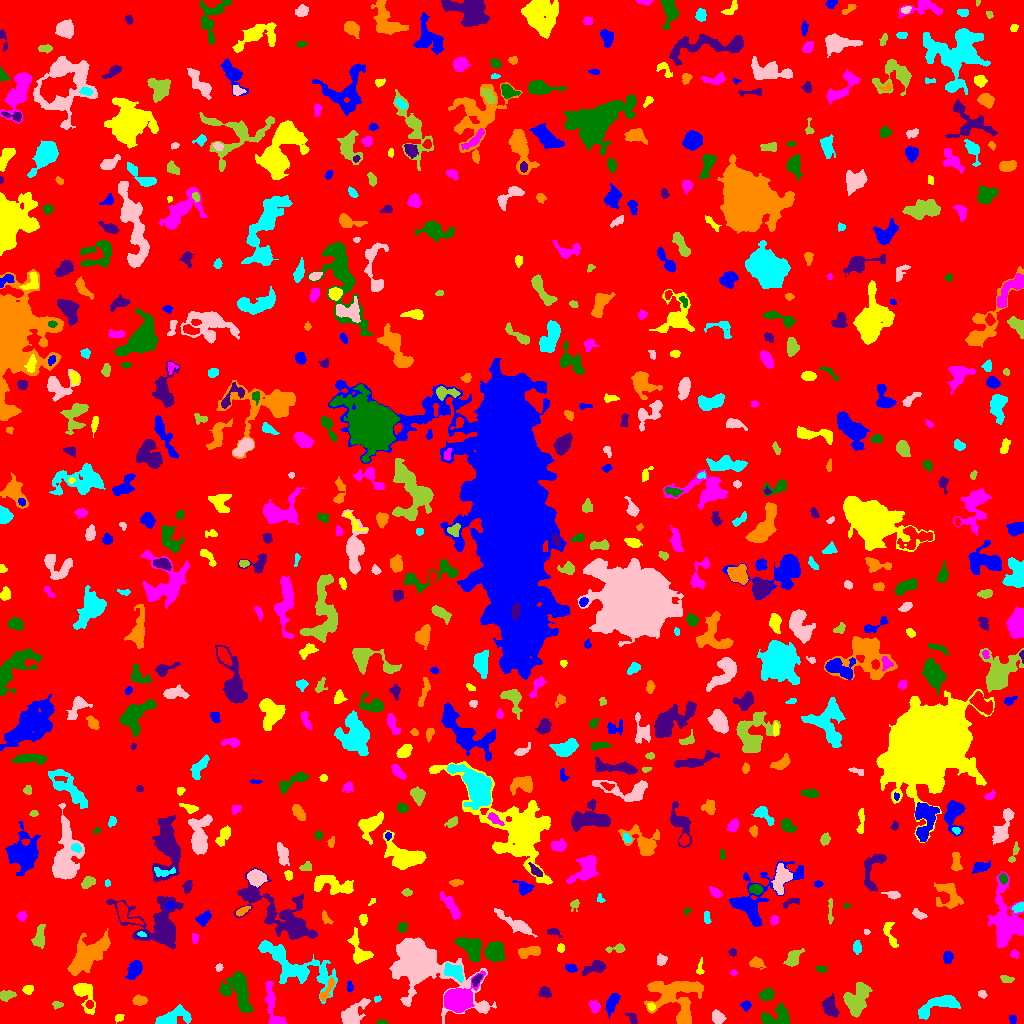

Source data for this figure (header and first rows):
ID, X, Y, A, B, theta, total_flux, mu_max, mu_median, mu_mean, R_fwhm, R_e, R10, R90, x_start, x_end, y_start, y_end, area, greylevel
0, 511.2, 506.5, 299.8, 296.8, 0.9366, 1568884, 17.0, 2.0, 1.911, 11.37, 235.5, 89.93, 385, 0, 1023, 0, 1023, 820804, 1.911
1, 1012, 4.632, 2.072, 1.574, -1.433, 76.0, 3.0, 1.0, 1.169, 2.706, 2.111, 0.7979, 3.432, 1009, 1016, 0, 8, 65, 6.169
2, 119.1, 6.068, 1.999, 1.832, -0.08092, 88.0, 4.0, 1.0, 1.333, 3.038, 2.394, 0.7979, 3.7, 115, 124, 0, 9, 66, 6.333
3, 275.8, 2.269, 3.128, 1.719, -0.1557, 327.0, 7.0, 4.0, 3.847, 3.868, 2.877, 1.128, 4.37, 270, 283, 0, 7, 85, 10.85
4, 381.5, 0.9773, 2.714, 0.9633, -0.02295, 88.0, 4.0, 2.0, 1.913, 2.985, 1.954, 0.7979, 3.09, 376, 387, 0, 4, 46, 6.913
5, 632.7, 5.066, 3.215, 1.942, -1.008, 213.0, 6.0, 2.0, 2.266, 3.613, 2.932, 1.128, 4.754, 625, 637, 0, 10, 94, 7.266
6, 683.2, 4.446, 3.045, 2.467, 1.495, 428.0, 6.0, 3.0, 3.147, 4.983, 3.478, 1.493, 5.323, 677, 689, 0, 12, 136, 10.15
7, 172.6, 5.983, 9.027, 3.716, 0.2929, 1372, 9.0, 3.0, 3.554, 5.89, 5.971, 2.257, 9.608, 155, 191, 0, 19, 386, 7.554
8, 717.7, 5.888, 3.304, 2.671, -1.115, 651.0, 9.0, 4.0, 4.2, 4.72, 3.827, 1.493, 5.971, 712, 726, 0, 14, 155, 8.2
9, 857, 23.86, 7.928, 5.093, 1.131, 3112, 13.0, 6.0, 5.508, 8.463, 7.464, 2.985, 11.41, 843, 872, 6, 41, 565, 9.508
10, 562.2, 7.896, 3.406, 1.488, 0.05453, 134.0, 4.0, 2.0, 1.718, 3.7, 2.877, 0.9772, 4.478, 554, 569, 5, 11, 78, 6.718
11, 746, 18.23, 2.335, 2.197, 0.4196, 177.0, 4.0, 2.0, 2.011, 4.184, 2.821, 1.128, 4.514, 740, 751, 12, 23, 88, 7.011
12, 83.74, 30.66, 8.185, 4.066, -1.144, 1423, 12.0, 3.0, 4.031, 5.202, 5.202, 1.954, 8.938, 73, 95, 9, 40, 353, 8.031
13, 594.6, 16.57, 3.09, 2.327, -1.232, 373.0, 6.0, 3.0, 3.108, 4.514, 3.385, 1.382, 5.382, 589, 600, 10, 23, 120, 8.108
14, 777.3, 7.041, 7.547, 4.905, 0.1788, 1561, 9.0, 4.0, 4.265, 7.269, 6.129, 2.459, 9.322, 760, 789, 0, 20, 366, 8.265
15, 830.2, 16.41, 5.064, 3.145, -1.329, 1228, 9.0, 5.0, 4.76, 6.604, 5.015, 2.034, 7.695, 822, 839, 6, 30, 258, 8.76
16, 674.6, 30.32, 14.52, 8.626, 0.05496, 3287, 8.0, 3.0, 3.104, 11.49, 10.33, 4.029, 16.05, 644, 703, 0, 42, 1059, 7.104
17, 939.3, 18.95, 11.79, 3.763, 0.3421, 1675, 8.0, 3.0, 3.564, 8.368, 6.652, 2.585, 10.45, 918, 960, 4, 28, 470, 7.564
18, 353.1, 9.611, 7.878, 3.915, 0.8311, 1595, 10.0, 4.0, 3.958, 7.181, 6.103, 2.394, 9.69, 341, 370, 0, 25, 403, 7.958
19, 57.3, 18.72, 2.538, 1.67, -0.06474, 103.0, 3.0, 1.0, 1.471, 3.141, 2.523, 0.9772, 4.029, 52, 63, 14, 22, 70, 7.471
20, 89.41, 18.92, 1.958, 1.776, -1.461, 180.0, 6.0, 3.0, 2.951, 3.29, 2.394, 0.9772, 3.742, 85, 93, 15, 23, 61, 10.95
21, 612, 20.0, 5.969, 2.315, 1.188, 694.0, 6.0, 3.0, 3.258, 6.555, 4.754, 1.954, 7.203, 605, 620, 4, 30, 213, 7.258
22, 650.9, 17.0, 1.873, 1.517, -0.9416, 66.0, 3.0, 1.0, 1.158, 2.523, 2.111, 0.7979, 3.385, 647, 655, 13, 21, 57, 9.158
23, 270.9, 24.12, 10.28, 3.094, -1.358, 696.0, 7.0, 2.0, 2.442, 4.146, 5.046, 1.784, 8.176, 264, 286, 0, 42, 285, 7.442
24, 238.7, 32.81, 11.15, 6.096, -1.214, 2901, 11.0, 4.0, 4.097, 7.715, 7.959, 3.038, 12.78, 219, 253, 11, 52, 708, 8.097
25, 544.2, 30.77, 3.25, 2.631, -0.3484, 272.0, 6.0, 2.0, 2.176, 3.568, 3.432, 1.262, 5.528, 538, 551, 26, 37, 125, 7.176
26, 139.7, 23.25, 3.364, 2.171, 0.007034, 569.0, 12.0, 4.0, 4.311, 3.613, 3.478, 1.262, 5.47, 132, 147, 18, 29, 132, 8.311
27, 377.1, 24.25, 1.571, 1.184, 0.272, 48.0, 3.0, 1.0, 1.091, 2.185, 1.693, 0.5642, 2.764, 374, 381, 21, 28, 44, 8.091
28, 982.4, 29.14, 2.066, 1.524, -0.8218, 98.0, 4.0, 1.0, 1.531, 3.141, 2.257, 0.7979, 3.613, 978, 987, 25, 33, 64, 6.531
29, 6.308, 28.18, 4.159, 2.217, 0.1381, 458.0, 8.0, 3.0, 3.271, 4.297, 3.7, 1.382, 5.726, 0, 16, 22, 33, 140, 7.271
30, 210.6, 29.63, 2.377, 1.864, -0.1878, 187.0, 5.0, 3.0, 3.016, 3.7, 2.706, 1.128, 4.029, 206, 215, 26, 33, 62, 7.016
31, 349.5, 36.4, 2.582, 1.411, -1.486, 97.0, 4.0, 1.0, 1.47, 2.932, 2.326, 0.7979, 3.827, 347, 353, 31, 43, 66, 6.47
32, 27.74, 33.87, 2.22, 2.036, -0.02059, 298.0, 8.0, 3.0, 3.239, 3.656, 2.706, 0.9772, 4.107, 22, 33, 29, 38, 92, 8.239
33, 458.2, 23.55, 7.229, 5.308, 0.5169, 8448, 39.0, 9.0, 12.23, 7.247, 6.864, 2.706, 11.62, 444, 485, 11, 53, 691, 18.23
34, 766.7, 28.6, 3.316, 2.548, 0.299, 790.0, 12.0, 5.0, 4.969, 4.37, 3.7, 1.382, 5.89, 759, 774, 23, 36, 159, 8.969
35, 476.5, 43.59, 3.085, 1.786, 0.9209, 234.0, 5.0, 3.0, 2.659, 3.827, 2.932, 1.128, 4.549, 472, 482, 37, 49, 88, 11.66
36, 326.6, 32.77, 7.26, 1.986, 1.051, 398.0, 5.0, 2.0, 2.535, 4.787, 4.068, 1.493, 6.232, 320, 334, 22, 46, 157, 8.535
37, 453.4, 51.94, 5.686, 3.343, -0.6091, 994.0, 7.0, 4.0, 3.853, 7.001, 5.352, 2.185, 8.019, 444, 463, 41, 61, 258, 10.85
38, 421.1, 59.25, 20.62, 10.42, -0.5909, 24901, 53.0, 5.0, 9.933, 8.759, 11.26, 4.068, 22.65, 389, 496, 0, 86, 2507, 12.93
39, 1006, 44.36, 3.135, 1.608, -0.2291, 296.0, 7.0, 3.0, 3.326, 3.568, 2.821, 1.128, 4.442, 1000, 1014, 41, 48, 89, 7.326
40, 902.7, 53.91, 3.52, 2.818, -0.7166, 481.0, 7.0, 2.0, 2.492, 4.406, 3.868, 1.493, 6.077, 893, 911, 44, 60, 193, 7.492
41, 570.8, 55.4, 2.722, 1.741, -0.2435, 277.0, 8.0, 3.0, 2.978, 3.613, 2.764, 0.9772, 4.297, 565, 577, 51, 59, 93, 8.978
42, 699.7, 54.51, 3.983, 1.602, 1.464, 101.0, 3.0, 1.0, 1.247, 3.09, 2.585, 0.9772, 4.068, 696, 704, 49, 66, 81, 6.247
43, 733.4, 50.58, 1.535, 1.342, 0.1057, 55.0, 3.0, 1.0, 1.341, 2.326, 1.871, 0.5642, 2.932, 730, 737, 47, 54, 41, 6.341
44, 820.9, 55.16, 2.73, 1.449, -0.08245, 104.0, 3.0, 1.5, 1.529, 3.29, 2.394, 0.9772, 3.785, 815, 827, 51, 57, 68, 6.529
45, 594.8, 56.03, 6.041, 2.709, 0.3184, 710.0, 6.0, 3.0, 3.142, 6.699, 4.886, 1.871, 7.506, 582, 606, 48, 63, 226, 7.142
46, 756.7, 60.37, 3.556, 2.408, -0.3039, 405.0, 6.0, 2.5, 2.893, 4.72, 3.568, 1.382, 5.726, 749, 766, 54, 67, 140, 6.893
47, 291.9, 59.15, 22.22, 7.122, -0.5184, 4170, 15.0, 3.0, 3.336, 4.514, 10.05, 3.385, 16.94, 258, 337, 20, 83, 1250, 7.336
48, 218.7, 55.9, 1.793, 1.577, 0.1561, 115.0, 4.0, 2.0, 2.13, 3.338, 2.185, 0.7979, 3.29, 215, 223, 52, 60, 54, 7.13
49, 793.3, 65.71, 4.981, 2.679, 0.952, 289.0, 3.0, 1.0, 1.37, 5.698, 4.514, 1.693, 6.747, 783, 804, 57, 75, 211, 6.37
50, 24.02, 54.77, 9.811, 4.318, -0.01137, 2875, 16.0, 5.0, 5.561, 6.129, 6.887, 2.523, 11.21, 0, 41, 39, 63, 517, 8.561
51, 134.5, 53.94, 5.116, 3.022, 1.073, 831.0, 7.0, 3.0, 3.477, 5.89, 5.046, 1.954, 7.674, 125, 142, 44, 63, 239, 7.477
52, 359, 73, 9.014, 4.378, -1.165, 884.0, 6.0, 2.0, 2.577, 7.181, 5.971, 2.257, 9.167, 347, 373, 60, 96, 343, 6.577
53, 1014, 69.56, 1.844, 1.767, 0.8607, 112.0, 4.0, 2.0, 1.672, 3.29, 2.257, 0.7979, 3.568, 1010, 1019, 65, 74, 67, 6.672
54, 494.5, 71.79, 4.499, 4.148, 1.523, 4283, 30.0, 10.0, 12.2, 6.482, 5.47, 2.185, 8.867, 484, 505, 61, 82, 351, 15.2
55, 732.4, 71.05, 1.89, 1.589, -0.165, 119.0, 4.0, 2.0, 1.951, 3.385, 2.257, 0.7979, 3.478, 728, 736, 67, 75, 61, 6.951
56, 529.8, 72, 5.722, 2.353, 0.1785, 805.0, 9.0, 3.0, 3.71, 4.687, 4.478, 1.693, 7.159, 518, 540, 65, 77, 217, 7.71
57, 856.7, 76.59, 2.954, 1.957, 1.554, 286.0, 7.0, 3.0, 2.75, 3.241, 2.985, 1.128, 4.754, 853, 861, 69, 83, 104, 7.75
58, 661, 63.2, 2.536, 2.443, 1.398, 187.0, 4.0, 2.0, 1.798, 4.37, 3.038, 1.128, 4.82, 657, 667, 58, 70, 104, 6.798
59, 616.6, 75.1, 5.154, 1.713, 0.1378, 178.0, 4.0, 1.0, 1.508, 4.26, 2.932, 1.128, 4.72, 605, 625, 71, 80, 118, 6.508
... 654 more rows
